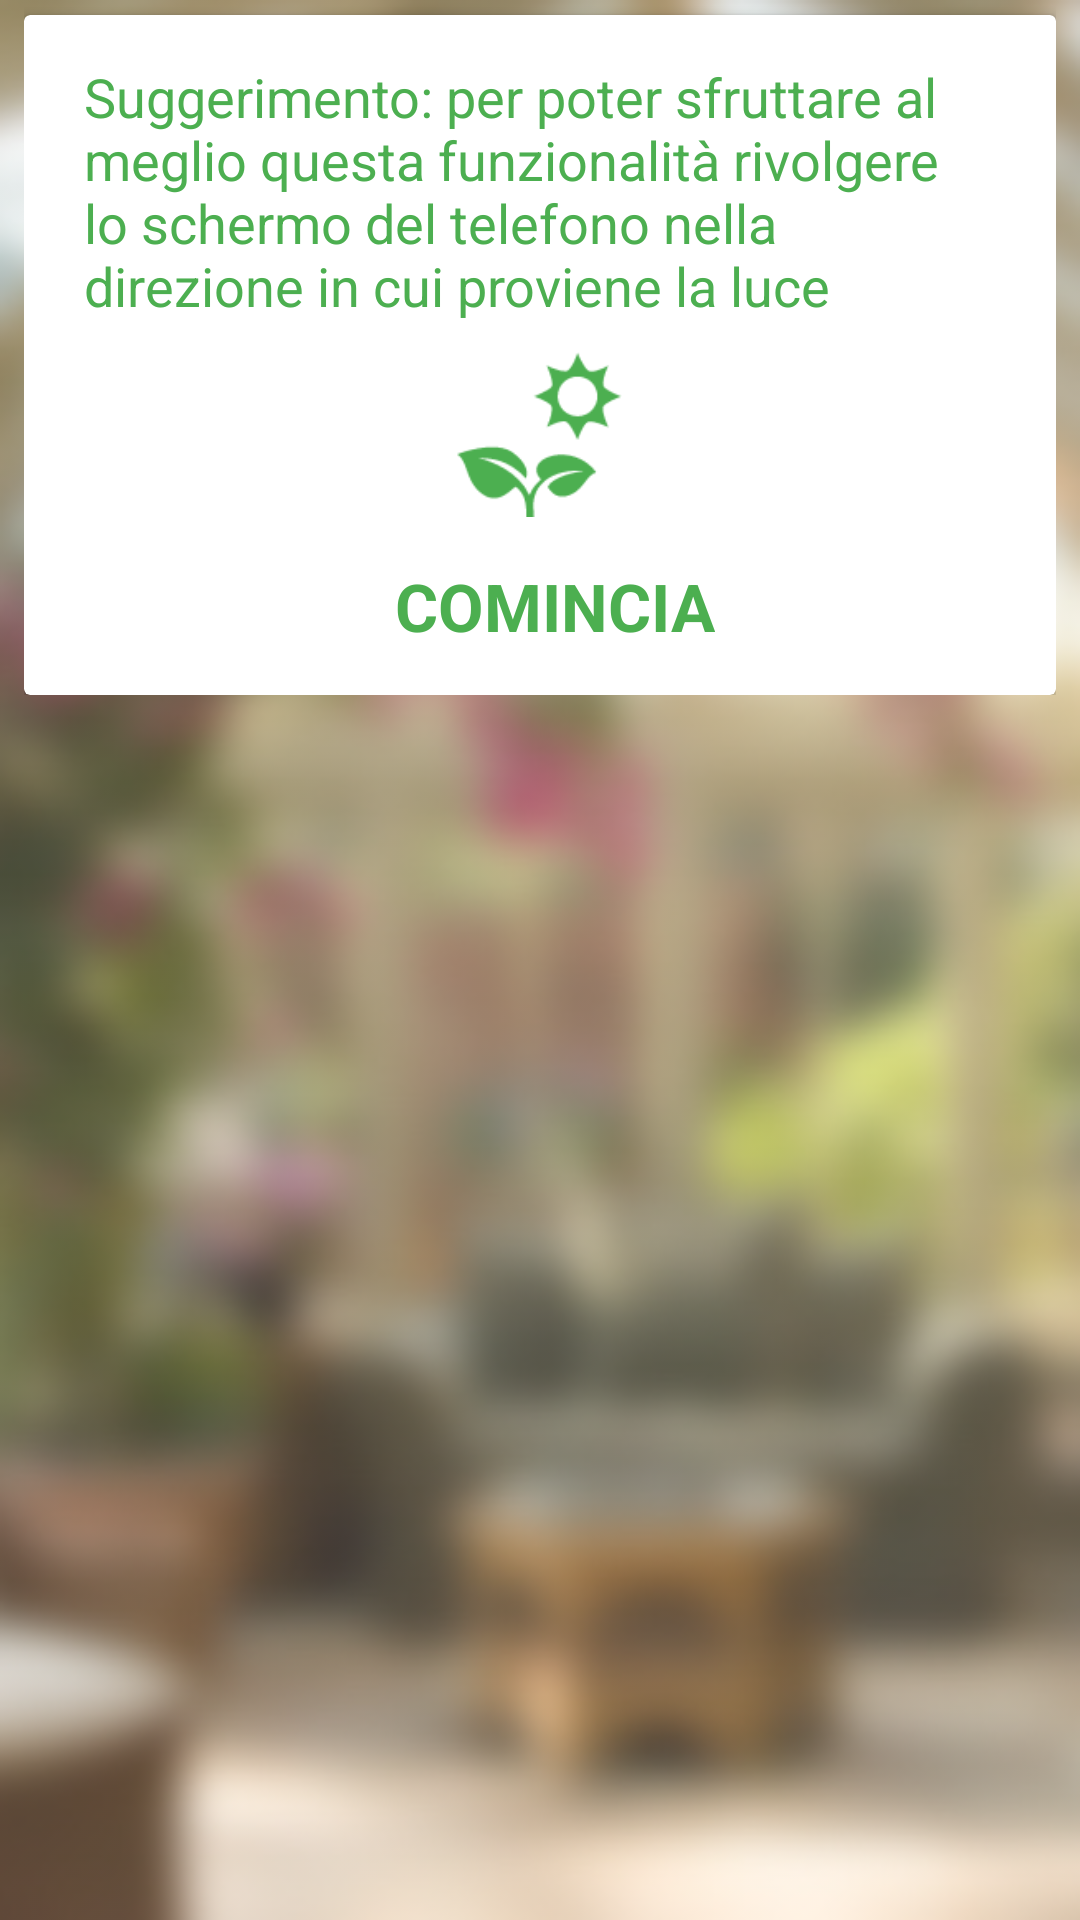

Android layout source for this screen:
<!-- AndroidManifest.xml: application theme AppTheme -->
<!-- res/layout/activity_verifica_luce.xml -->
<?xml version="1.0" encoding="utf-8"?>
<RelativeLayout xmlns:android="http://schemas.android.com/apk/res/android"
    android:layout_width="match_parent"
    android:layout_height="match_parent"
    android:background="@drawable/sfondo">>

    <LinearLayout
        android:layout_width="match_parent"
        android:layout_height="wrap_content"
        android:paddingRight="8dp"
        android:paddingLeft="8dp"
        android:orientation="vertical">

        <android.support.v7.widget.CardView xmlns:card_view="http://schemas.android.com/apk/res-auto"
            android:id="@+id/cardview_uno"
            android:layout_width="match_parent"
            android:layout_height="wrap_content"
            android:layout_marginTop="5dp"
            android:paddingRight="5dp"
            android:paddingLeft="5dp"
            card_view:cardCornerRadius="2dp"
            card_view:cardElevation="2dp">

            <RelativeLayout
                android:layout_width="match_parent"
                android:layout_height="wrap_content"
                android:padding="15dp">

                <TextView
                    android:layout_width="wrap_content"
                    android:layout_height="wrap_content"
                    android:text="Suggerimento: per poter sfruttare al meglio questa funzionalità rivolgere lo schermo del telefono nella direzione in cui proviene la luce"
                    android:paddingLeft="5dp"
                    android:paddingRight="5dp"
                    android:id="@+id/attenzione"
                    android:textAppearance="?android:attr/textAppearanceMedium"
                    android:textColor="#4CAF50"
                    android:layout_alignParentTop="true"
                    android:layout_centerHorizontal="true"
                    />

                <ImageView
                    android:id="@+id/checkluce"
                    android:layout_width="55dp"
                    android:layout_height="55dp"
                    android:src="@drawable/checkluce"
                    android:layout_marginTop="10dp"
                    android:layout_below="@+id/attenzione"
                    android:layout_centerHorizontal="true"
                    android:layout_centerVertical="true"
                    android:layout_gravity="center"
                    android:elevation="3dp" />

                <TextView
                    android:layout_width="wrap_content"
                    android:layout_height="wrap_content"
                    android:text="COMINCIA"
                    android:textAppearance="?android:attr/textAppearanceLarge"
                    android:layout_marginTop="15dp"
                    android:textStyle="bold"
                    android:paddingLeft="10dp"
                    android:id="@+id/text_comincia"
                    android:layout_gravity="center"
                    android:layout_centerHorizontal="true"
                    android:textColor="#4CAF50"
                    android:clickable="true"
                    android:layout_below="@+id/checkluce"/>


                <TextView
                    android:layout_width="wrap_content"
                    android:layout_height="wrap_content"
                    android:text="TROVA PIANTE"
                    android:visibility="gone"
                    android:textStyle="bold"
                    android:textAppearance="?android:attr/textAppearanceLarge"
                    android:layout_marginTop="15dp"
                    android:paddingLeft="10dp"
                    android:id="@+id/trovaPiante"
                    android:layout_centerHorizontal="true"
                    android:textColor="#4CAF50"
                    android:clickable="true"
                    android:layout_below="@+id/checkluce"
                    android:layout_gravity="center_horizontal" />



                <ProgressBar
                    android:id="@+id/progress_bar_luce"
                    style="@android:style/Widget.ProgressBar.Horizontal"
                    android:layout_width="250dp"
                    android:layout_height="18dp"
                    android:layout_marginTop="12dp"
                    android:layout_marginBottom="5dp"
                    android:visibility="gone"
                    android:progressTint="@color/material_yellow"
                    android:layout_below="@+id/trovaPiante"
                    android:layout_centerHorizontal="true" />

                <TextView
                    android:layout_width="wrap_content"
                    android:layout_height="wrap_content"
                    android:text="NUOVA RICERCA"
                    android:textAppearance="?android:attr/textAppearanceLarge"
                    android:layout_marginTop="0dp"
                    android:gravity="center_horizontal"
                    android:id="@+id/nuovaRicerca"
                    android:layout_centerHorizontal="true"
                    android:visibility="gone"
                    android:textColor="#4CAF50"
                    android:textStyle="bold"
                    android:clickable="true"
                    android:layout_below="@+id/progress_bar_luce"
                    android:layout_gravity="center_horizontal" />

            </RelativeLayout>
        </android.support.v7.widget.CardView>

        <android.support.v7.widget.CardView xmlns:card_view="http://schemas.android.com/apk/res-auto"
            android:id="@+id/cardview_due"
            android:layout_width="match_parent"
            android:layout_height="wrap_content"
            android:layout_below="@+id/cardview_uno"
            android:layout_marginTop="10dp"
            card_view:cardCornerRadius="2dp"
            android:paddingRight="5dp"
            android:paddingLeft="5dp"
            card_view:cardElevation="2dp"
            android:visibility="gone">


            <RelativeLayout
                android:layout_width="match_parent"
                android:layout_height="wrap_content"
                android:padding="15dp">

                <TextView
                    android:id="@+id/messaggio"
                    android:layout_width="match_parent"
                    android:layout_height="wrap_content"
                    android:layout_alignParentTop="true"
                    android:gravity="center_horizontal"
                    android:textAppearance="?android:attr/textAppearanceMedium"
                    android:textStyle="bold"
                    android:textColor="#4CAF50"/>

                <View
                    android:id="@+id/separatore_piante"
                    android:layout_width="match_parent"
                    android:layout_height="1dp"
                    android:layout_below="@id/messaggio"
                    android:layout_marginBottom="5dp"
                    android:visibility="gone"
                    android:layout_marginTop="5dp"
                    android:background="@color/material_grey" />

                <ListView
                    android:id="@+id/piante"
                    android:layout_width="match_parent"
                    android:layout_height="fill_parent"
                    android:layout_marginTop="10dp"
                    android:layout_marginLeft="0dp"
                    android:layout_marginRight="0dp"
                    android:layout_below="@+id/separatore_piante" />
            </RelativeLayout>
        </android.support.v7.widget.CardView>
    </LinearLayout>
</RelativeLayout>
<!-- resources referenced by this layout -->
<resources>
  <color name="material_grey">#9E9E9E</color>
  <color name="material_yellow">#FFEB3B</color>
  <!-- drawable checkluce: png bitmap (drawable, 2881 bytes) -->
  <!-- drawable sfondo: png bitmap (drawable, 417471 bytes) -->
  <style name="AppTheme" parent="Theme.AppCompat.Light.DarkActionBar">
          
          <item name="colorPrimary">@color/colorPrimary</item>
          <item name="colorAccent">@color/colorAccent</item>
          <item name="colorPrimaryDark">@color/colorPrimaryDark</item>
      </style>
  <color name="colorPrimary">#4CAF50</color>
  <color name="colorAccent">#FFEB3B</color>
  <color name="colorPrimaryDark">#388E3C</color>
</resources>
